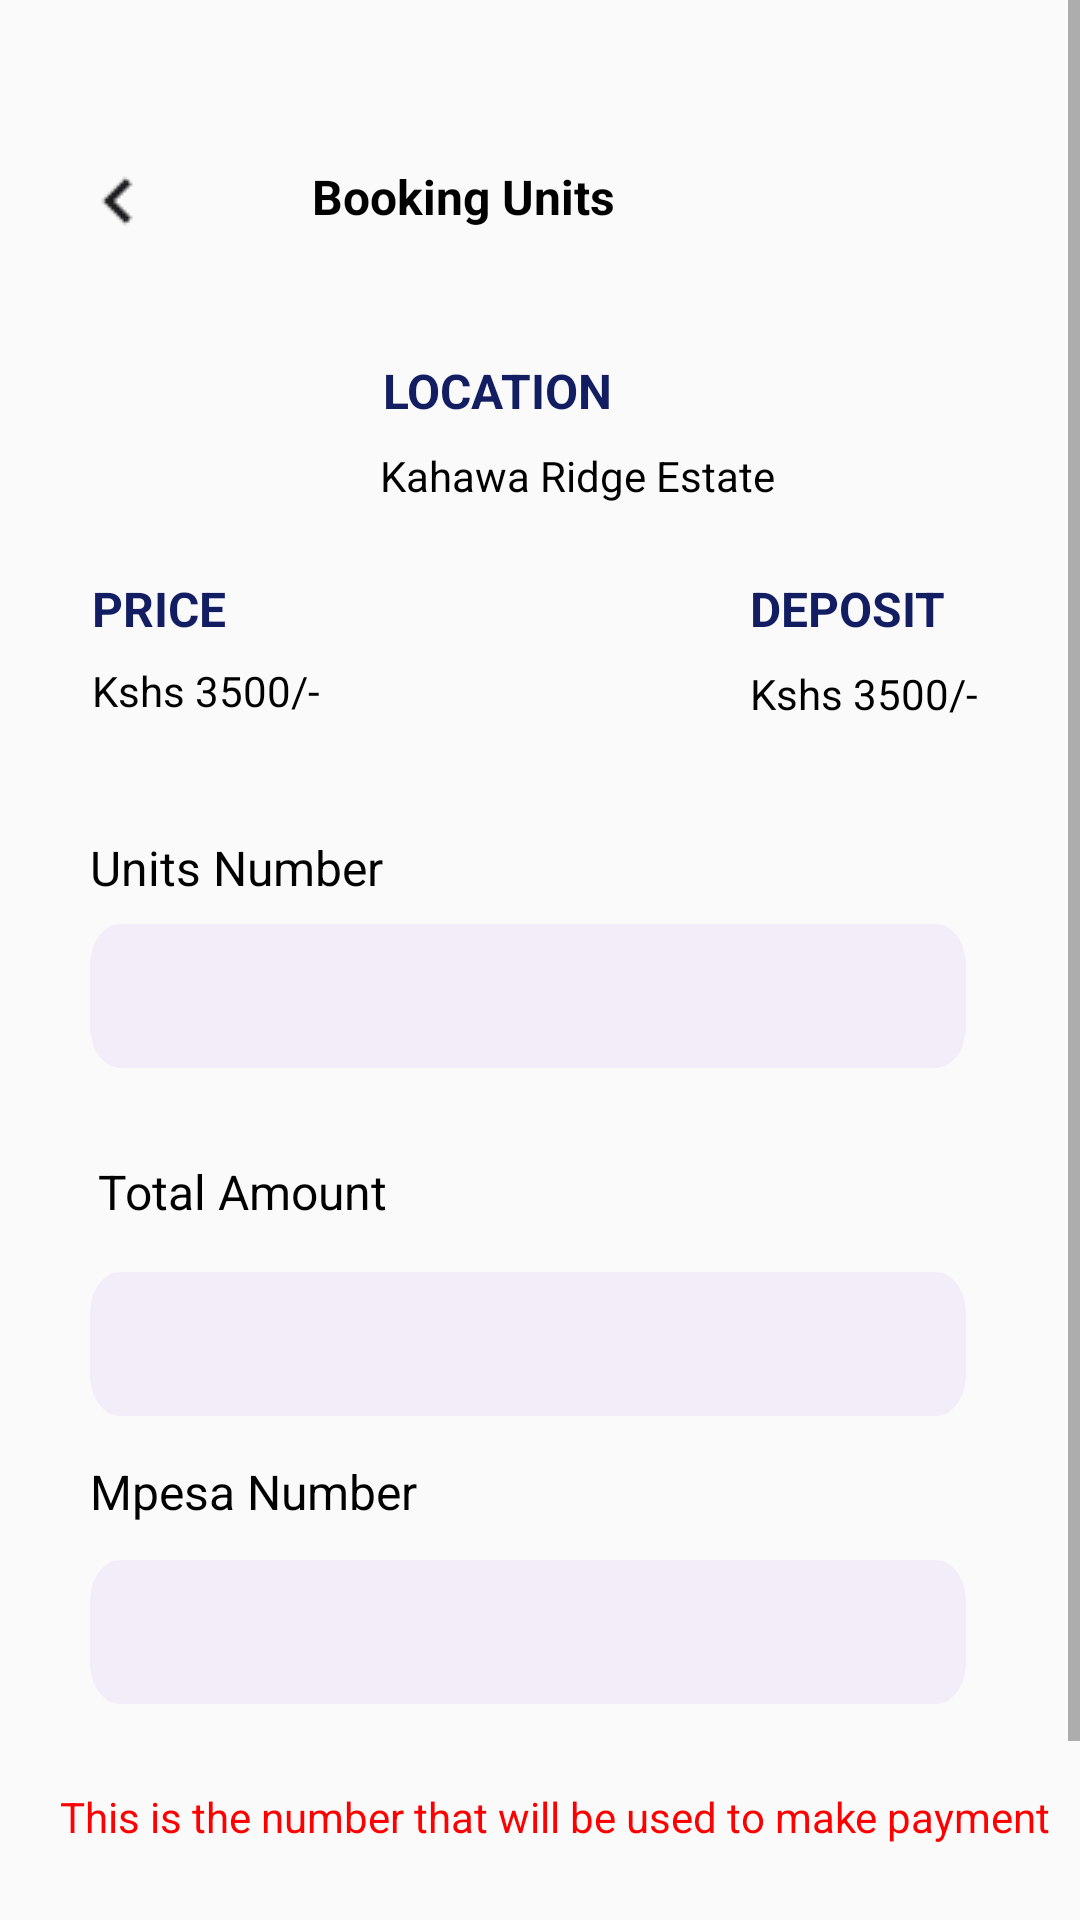

Write the Android layout XML for this screen, with the resource values it uses.
<!-- AndroidManifest.xml: application theme Theme.Kwako -->
<!-- res/layout/activity_house_booking.xml -->
<?xml version="1.0" encoding="utf-8"?>
<ScrollView
    xmlns:app="http://schemas.android.com/apk/res-auto"
    xmlns:tools="http://schemas.android.com/tools"
    xmlns:android="http://schemas.android.com/apk/res/android"
    tools:context=".HouseBooking"
    android:layout_height="match_parent"
    android:layout_width="match_parent">

    <androidx.constraintlayout.widget.ConstraintLayout
        android:layout_width="match_parent"
        android:layout_height="match_parent">


        <ImageView
            android:id="@+id/HouseOwner"
            android:layout_width="wrap_content"
            android:layout_height="wrap_content"
            android:layout_marginStart="24dp"
            android:layout_marginTop="52dp"
            android:src="@drawable/ic_btn_back"
            app:layout_constraintEnd_toStartOf="@+id/textViewBooking"
            app:layout_constraintHorizontal_bias="0.0"
            app:layout_constraintStart_toStartOf="parent"
            app:layout_constraintTop_toTopOf="parent" />

        <TextView
            android:id="@+id/textViewBooking"
            android:layout_width="108dp"
            android:layout_height="22dp"
            android:layout_marginEnd="148dp"
            android:layout_marginBottom="32dp"
            android:text="Booking Units"
            android:textAllCaps="false"
            android:textAppearance="@style/navbar_heading"
            android:textStyle="bold"
            app:layout_constraintBottom_toTopOf="@+id/textViewLocation"
            app:layout_constraintEnd_toEndOf="parent"
            app:layout_constraintTop_toTopOf="parent"
            app:layout_constraintVertical_bias="0.839" />

        <TextView
            android:id="@+id/textViewLocation"
            android:layout_width="wrap_content"
            android:layout_height="wrap_content"
            android:layout_marginBottom="8dp"
            android:text="LOCATION"
            android:textAppearance="@style/heading_2"
            android:textColor="#121E61"
            android:textStyle="bold"
            app:layout_constraintBottom_toTopOf="@+id/textViewKahawaRidge"
            app:layout_constraintEnd_toEndOf="@+id/textViewKahawaRidge"
            app:layout_constraintHorizontal_bias="0.017"
            app:layout_constraintStart_toStartOf="@+id/textViewKahawaRidge" />

        <TextView
            android:id="@+id/textViewKahawaRidge"
            android:layout_width="wrap_content"
            android:layout_height="wrap_content"
            android:layout_marginBottom="24dp"
            android:text="Kahawa Ridge Estate"
            android:textAppearance="@style/normal_text"

            app:layout_constraintBottom_toTopOf="@+id/textViewDeposit"
            app:layout_constraintEnd_toEndOf="parent"
            app:layout_constraintHorizontal_bias="0.555"
            app:layout_constraintStart_toStartOf="parent" />

        <TextView
            android:id="@+id/textViewPrice"
            android:layout_width="wrap_content"
            android:layout_height="wrap_content"
            android:layout_marginTop="192dp"
            android:text="PRICE"
            android:textAppearance="@style/heading_2"
            android:textColor="#121E61"
            android:textStyle="bold"
            app:layout_constraintEnd_toEndOf="@+id/tvPrice"
            app:layout_constraintHorizontal_bias="0.0"
            app:layout_constraintStart_toStartOf="@+id/tvPrice"
            app:layout_constraintTop_toTopOf="parent" />

        <TextView
            android:id="@+id/tvPrice"
            android:layout_width="wrap_content"
            android:layout_height="wrap_content"
            android:layout_marginStart="28dp"
            android:layout_marginTop="8dp"
            android:layout_marginBottom="40dp"
            android:text="Kshs 3500/-"
            android:textAppearance="@style/normal_text"

            app:layout_constraintBottom_toTopOf="@+id/textViewUnitsNumber"
            app:layout_constraintEnd_toStartOf="@+id/tvDeposit"
            app:layout_constraintHorizontal_bias="0.018"
            app:layout_constraintStart_toStartOf="parent"
            app:layout_constraintTop_toBottomOf="@+id/textViewPrice" />

        <TextView
            android:id="@+id/textViewDeposit"
            android:layout_width="wrap_content"
            android:layout_height="wrap_content"
            android:layout_marginTop="192dp"
            android:layout_marginEnd="16dp"
            android:text="DEPOSIT"
            android:textAppearance="@style/heading_2"
            android:textColor="#121E61"
            android:textStyle="bold"
            app:layout_constraintEnd_toEndOf="@+id/tvDeposit"
            app:layout_constraintHorizontal_bias="0.0"
            app:layout_constraintStart_toStartOf="@+id/tvDeposit"
            app:layout_constraintTop_toTopOf="parent" />

        <TextView
            android:id="@+id/tvDeposit"
            android:layout_width="82dp"
            android:layout_height="19dp"
            android:layout_marginTop="8dp"
            android:layout_marginEnd="24dp"
            android:text="Kshs 3500/-"
            android:textAppearance="@style/normal_text"

            app:layout_constraintEnd_toEndOf="parent"
            app:layout_constraintHorizontal_bias="0.984"
            app:layout_constraintStart_toStartOf="parent"
            app:layout_constraintTop_toBottomOf="@+id/textViewDeposit" />

        <TextView
            android:id="@+id/textViewUnitsNumber"
            android:layout_width="wrap_content"
            android:layout_height="wrap_content"
            android:layout_marginBottom="8dp"
            android:text="Units Number"
            android:textAppearance="@style/input_label"

            app:layout_constraintBottom_toTopOf="@+id/editTextUnitsNumber"
            app:layout_constraintEnd_toEndOf="@+id/editTextUnitsNumber"
            app:layout_constraintHorizontal_bias="0.0"
            app:layout_constraintStart_toStartOf="@+id/editTextUnitsNumber" />

        <EditText
            android:id="@+id/editTextUnitsNumber"
            android:layout_width="292dp"
            android:layout_height="48dp"
            android:layout_marginStart="16dp"
            android:layout_marginTop="140dp"
            android:background="@drawable/edt_bg"
            android:ems="10"
            android:inputType="textPersonName"
            android:paddingStart="16dp"
            app:layout_constraintEnd_toEndOf="parent"
            app:layout_constraintHorizontal_bias="0.268"
            app:layout_constraintStart_toStartOf="parent"
            app:layout_constraintTop_toBottomOf="@+id/textViewKahawaRidge" />


        <TextView
            android:id="@+id/textViewTotalAmount"
            android:layout_width="wrap_content"
            android:layout_height="wrap_content"
            android:layout_marginBottom="16dp"
            android:text="Total Amount"
            android:textAppearance="@style/input_label"

            app:layout_constraintBottom_toTopOf="@+id/tvTotalAmount"
            app:layout_constraintEnd_toEndOf="@+id/tvTotalAmount"
            app:layout_constraintHorizontal_bias="0.014"
            app:layout_constraintStart_toStartOf="@+id/tvTotalAmount" />

        <TextView
            android:id="@+id/textViewMpesaNo"
            android:layout_width="wrap_content"
            android:layout_height="wrap_content"
            android:layout_marginBottom="12dp"
            android:text="Mpesa Number"
            android:textAppearance="@style/input_label"

            app:layout_constraintBottom_toTopOf="@+id/editTextMpesaNo"
            app:layout_constraintEnd_toEndOf="@+id/editTextMpesaNo"
            app:layout_constraintHorizontal_bias="0.0"
            app:layout_constraintStart_toStartOf="@+id/editTextMpesaNo" />

        <EditText
            android:id="@+id/editTextMpesaNo"
            android:layout_width="292dp"
            android:layout_height="48dp"
            android:layout_marginStart="16dp"
            android:layout_marginTop="48dp"
            android:background="@drawable/edt_bg"
            android:ems="10"
            android:inputType="textPersonName"
            android:paddingStart="16dp"
            app:layout_constraintEnd_toEndOf="parent"
            app:layout_constraintHorizontal_bias="0.268"
            app:layout_constraintStart_toStartOf="parent"
            app:layout_constraintTop_toBottomOf="@+id/tvTotalAmount" />

        <TextView
            android:id="@+id/textViewWarning"
            android:layout_width="344dp"
            android:layout_height="31dp"
            android:layout_marginStart="24dp"
            android:layout_marginTop="28dp"
            android:text="This is the number that will be used to make payment"
            android:textColor="#FF0000"
            app:layout_constraintEnd_toEndOf="parent"
            app:layout_constraintHorizontal_bias="0.5"
            app:layout_constraintStart_toStartOf="parent"
            app:layout_constraintTop_toBottomOf="@+id/editTextMpesaNo" />

        <Button
            android:id="@+id/btnmakepayment"
            android:layout_width="292dp"
            android:layout_height="48dp"
            android:layout_marginTop="23dp"
            android:layout_marginBottom="8dp"
            android:background="@drawable/edt_bgbutton"
            android:text="Make Payment"
            android:textColor="@color/white"
            app:layout_constraintBottom_toBottomOf="parent"
            app:layout_constraintEnd_toEndOf="parent"
            app:layout_constraintHorizontal_bias="0.495"
            app:layout_constraintStart_toStartOf="parent"
            app:layout_constraintTop_toBottomOf="@+id/textViewWarning" />

        <TextView
            android:id="@+id/tvTotalAmount"
            android:layout_width="292dp"
            android:layout_height="48dp"
            android:layout_marginStart="16dp"
            android:layout_marginTop="68dp"
            android:background="@drawable/edt_bg"
            android:paddingStart="16dp"
            app:layout_constraintEnd_toEndOf="parent"
            app:layout_constraintHorizontal_bias="0.268"
            app:layout_constraintStart_toStartOf="parent"
            app:layout_constraintTop_toBottomOf="@+id/editTextUnitsNumber" />


    </androidx.constraintlayout.widget.ConstraintLayout>

    </ScrollView>
<!-- resources referenced by this layout -->
<resources>
  <color name="white">#FFFFFFFF</color>
  <!-- drawable edt_bg (drawable) -->
  <vector
      xmlns:android="http://schemas.android.com/apk/res/android"
      xmlns:aapt="http://schemas.android.com/aapt"
      android:width="292dp"
      android:height="35dp"
      android:viewportWidth="292"
      android:viewportHeight="35"
      >
  
      <group>
  
          <clip-path
              android:pathData="M10 0H282C287.523 0 292 4.47715 292 10V25C292 30.5228 287.523 35 282 35H10C4.47715 35 0 30.5228 0 25V10C0 4.47715 4.47715 0 10 0Z"
              />
  
          <path
              android:pathData="M0 0V35H292V0"
              android:fillColor="#F3EDFA"
              />
  
      </group>
  
  </vector>
  <!-- drawable edt_bgbutton (drawable) -->
  <vector
      xmlns:android="http://schemas.android.com/apk/res/android"
      xmlns:aapt="http://schemas.android.com/aapt"
      android:width="292dp"
      android:height="35dp"
      android:viewportWidth="292"
      android:viewportHeight="35"
      >
  
      <group>
  
          <clip-path
              android:pathData="M10 0H282C287.523 0 292 4.47715 292 10V25C292 30.5228 287.523 35 282 35H10C4.47715 35 0 30.5228 0 25V10C0 4.47715 4.47715 0 10 0Z"
              />
  
          <path
              android:pathData="M0 0V35H292V0"
              android:fillColor="#161313"
              />
  
      </group>
  
  </vector>
  <!-- drawable ic_btn_back: png bitmap (drawable, 344 bytes) -->
  <style name="heading_2">
          <item name="android:textColor">#000000</item>
          <item name="android:textSize">16sp</item>
          <item name="android:textAllCaps">true</item>
  
  
  
      </style>
  <style name="input_label">
          <item name="android:color">@color/black</item>
          <item name="android:textSize">16sp</item>
          <item name="fontWeight">400</item>
      </style>
  
      #styles for the animation Dialog
  <style name="navbar_heading">
          <item name="android:textColor">#000000</item>
          <item name="android:textSize">16sp</item>
  
      </style>
      #container Headings in Caps
  <style name="normal_text">
          <item name="android:textColor">#000000</item>
          <item name="android:textSize">14sp</item>
      </style>
      #navbar heading styles
  <style name="Theme.Kwako" parent="Theme.AppCompat.DayNight">
          
          <item name="colorPrimary">@color/purple_500</item>
          <item name="colorPrimaryVariant">@color/purple_700</item>
          <item name="colorOnPrimary">@color/white</item>
          
          <item name="colorSecondary">@color/teal_200</item>
          <item name="colorSecondaryVariant">@color/teal_700</item>
          <item name="colorOnSecondary">@color/black</item>
          
          <item name="android:statusBarColor">?attr/colorPrimaryVariant</item>
          
      </style>
  <color name="black">#FF000000</color>
  <color name="purple_500">#FF6200EE</color>
  <color name="purple_700">#FF3700B3</color>
  <color name="teal_200">#FF03DAC5</color>
  <color name="teal_700">#FF018786</color>
</resources>
